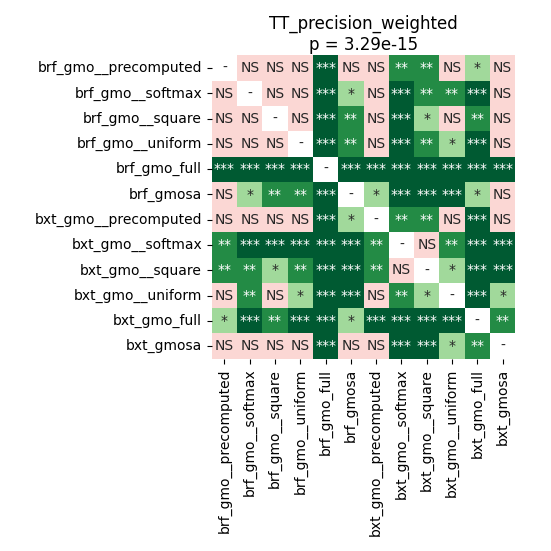

Data behind this chart, as committed beside it:
	brf_gmo__precomputed	brf_gmo__softmax	brf_gmo__square	brf_gmo__uniform	brf_gmo_full	brf_gmosa	bxt_gmo__precomputed	bxt_gmo__softmax	bxt_gmo__square	bxt_gmo__uniform	bxt_gmo_full	bxt_gmosa
brf_gmo__precomputed	1.0	0.9799	0.6181	0.684	0.0004578	0.1481	0.1381	0.002216	0.005213	0.06358	0.01092	0.9281
brf_gmo__softmax	0.9799	1.0	0.4516	0.8739	0.0001549	0.0238	0.09184	0.000212	0.002216	0.003462	0.0003021	0.9543
brf_gmo__square	0.6181	0.4516	1.0	0.3449	0.000212	0.006154	0.3964	0.000212	0.01516	0.1016	0.002794	0.2973
brf_gmo__uniform	0.684	0.8739	0.3449	1.0	0.0001549	0.005213	0.1481	0.000212	0.006154	0.04349	0.0004578	0.9012
brf_gmo_full	0.0004578	0.0001549	0.000212	0.0001549	1.0	0.0001549	0.0001549	0.0001549	0.0001549	0.0001549	0.0005875	0.0001549
brf_gmosa	0.1481	0.0238	0.006154	0.005213	0.0001549	1.0	0.01726	0.0001549	0.0008057	0.0005875	0.01516	0.1616
bxt_gmo__precomputed	0.1381	0.09184	0.3964	0.1481	0.0001549	0.01726	1.0	0.002216	0.002216	0.1121	0.000212	0.1726
bxt_gmo__softmax	0.002216	0.000212	0.000212	0.000212	0.0001549	0.0001549	0.002216	1.0	0.1726	0.0092	0.0001549	0.000212
bxt_gmo__square	0.005213	0.002216	0.01516	0.006154	0.0001549	0.0008057	0.002216	0.1726	1.0	0.04919	0.0001549	0.0001549
bxt_gmo__uniform	0.06358	0.003462	0.1016	0.04349	0.0001549	0.0005875	0.1121	0.0092	0.04919	1.0	0.0001549	0.01726
bxt_gmo_full	0.01092	0.0003021	0.002794	0.0004578	0.0005875	0.01516	0.000212	0.0001549	0.0001549	0.0001549	1.0	0.001472
bxt_gmosa	0.9281	0.9543	0.2973	0.9012	0.0001549	0.1616	0.1726	0.000212	0.0001549	0.01726	0.001472	1.0
